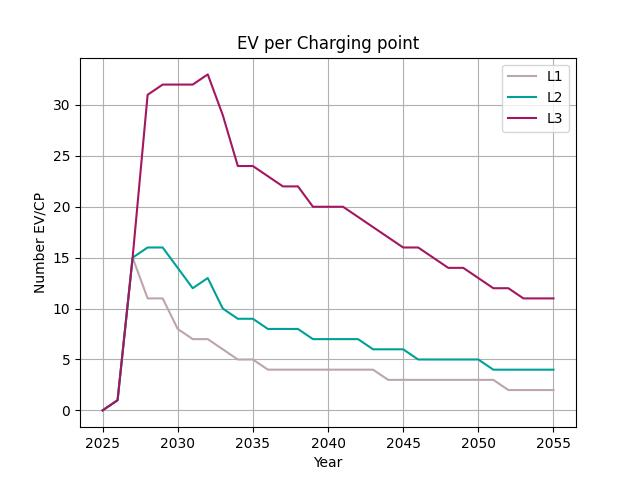

The table this chart was drawn from, first rows:
, L1, L2, L3
0, 0, 0, 0
1, 1, 1, 1
2, 15, 15, 15
3, 11, 16, 31
4, 11, 16, 32
5, 8, 14, 32
6, 7, 12, 32
7, 7, 13, 33
8, 6, 10, 29
9, 5, 9, 24
10, 5, 9, 24
11, 4, 8, 23
12, 4, 8, 22
13, 4, 8, 22
14, 4, 7, 20
15, 4, 7, 20
16, 4, 7, 20
17, 4, 7, 19
18, 4, 6, 18
19, 3, 6, 17
20, 3, 6, 16
21, 3, 5, 16
22, 3, 5, 15
23, 3, 5, 14
24, 3, 5, 14
25, 3, 5, 13
26, 3, 4, 12
27, 2, 4, 12
28, 2, 4, 11
29, 2, 4, 11
30, 2, 4, 11
